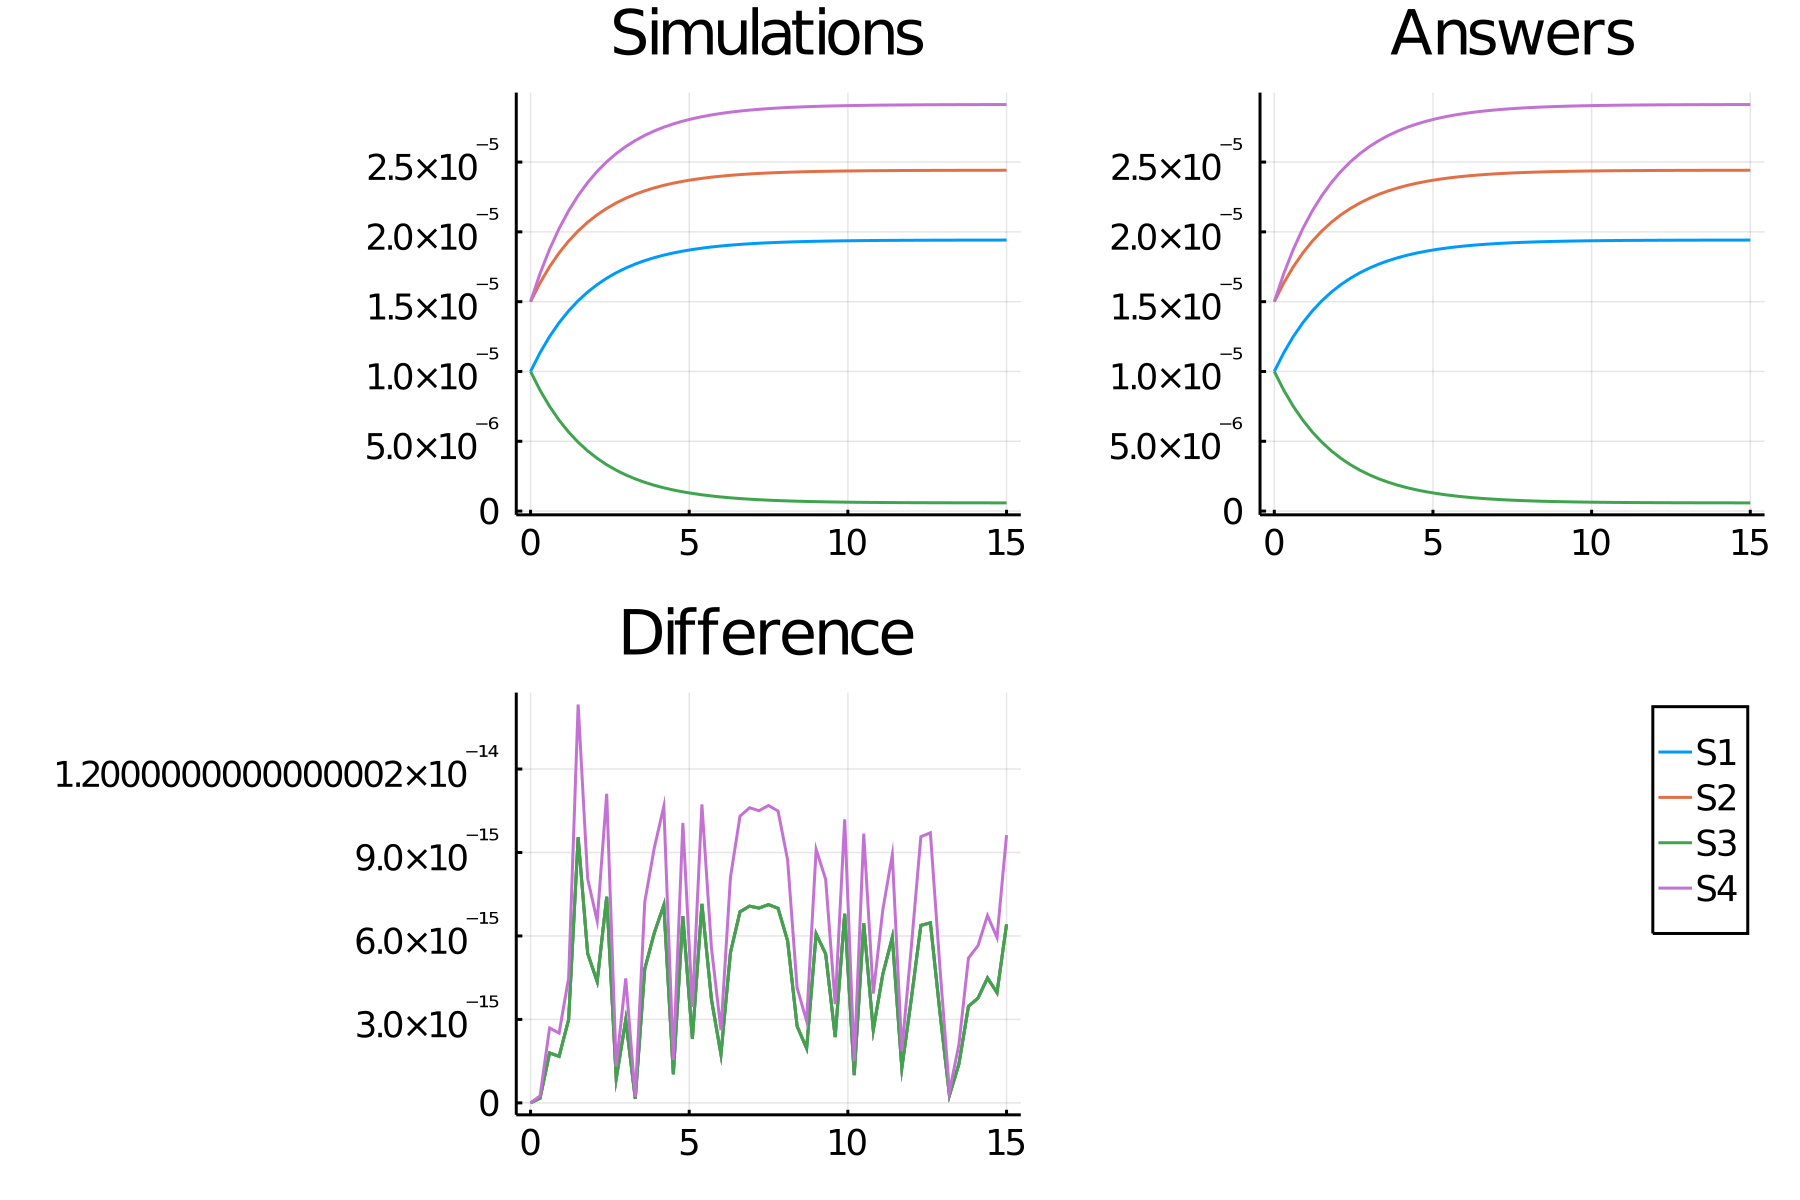

Data behind this chart, as committed beside it:
time, S1_, S2_, S3_, S4_
0.0, 1.0e-5, 1.5e-5, 1.0e-5, 1.5e-5
0.3, 1.1348172938079242e-5, 1.6348172938079242e-5, 8.65182706192076e-6, 1.7022259407118864e-5
0.6, 1.250334614635463e-5, 1.750334614635463e-5, 7.496653853645371e-6, 1.8755019219531944e-5
0.9, 1.3493148792161702e-5, 1.84931487921617e-5, 6.5068512078383e-6, 2.0239723188242554e-5
1.2, 1.4341254747725273e-5, 1.9341254747725275e-5, 5.658745252274728e-6, 2.151188212158791e-5
1.5, 1.5067948816396331e-5, 2.006794881639633e-5, 4.932051183603671e-6, 2.2601923224594497e-5
1.8, 1.569061189990863e-5, 2.069061189990863e-5, 4.309388100091371e-6, 2.3535917849862945e-5
2.1, 1.6224136710818077e-5, 2.122413671081808e-5, 3.7758632891819247e-6, 2.4336205066227114e-5
2.4, 1.6681283972953057e-5, 2.1681283972953057e-5, 3.318716027046945e-6, 2.5021925959429585e-5
2.7, 1.70729876294291e-5, 2.20729876294291e-5, 2.9270123705709035e-6, 2.560948144414365e-5
3.0, 1.7408616358359245e-5, 2.2408616358359245e-5, 2.591383641640758e-6, 2.611292453753887e-5
3.3, 1.769619765052265e-5, 2.269619765052265e-5, 2.3038023494773537e-6, 2.654429647578397e-5
3.6, 1.7942609809171487e-5, 2.2942609809171487e-5, 2.057390190828514e-6, 2.6913914713757234e-5
3.9, 1.8153746463665006e-5, 2.3153746463665006e-5, 1.846253536334996e-6, 2.723061969549751e-5
4.2, 1.8334657532050425e-5, 2.3334657532050425e-5, 1.6653424679495739e-6, 2.7501986298075638e-5
4.5, 1.8489670003660773e-5, 2.3489670003660772e-5, 1.510329996339228e-6, 2.773450500549116e-5
4.8, 1.8622491431149435e-5, 2.3622491431149435e-5, 1.377508568850567e-6, 2.7933737146724153e-5
5.1, 1.873629860687565e-5, 2.373629860687565e-5, 1.2637013931243514e-6, 2.8104447910313474e-5
5.4, 1.8833813544800348e-5, 2.3833813544800347e-5, 1.1661864551996559e-6, 2.825072031720052e-5
5.7, 1.8917368584743495e-5, 2.3917368584743494e-5, 1.0826314152565084e-6, 2.837605287711524e-5
6.0, 1.898896217696211e-5, 2.398896217696211e-5, 1.0110378230378933e-6, 2.8483443265443165e-5
6.3, 1.9050306680491375e-5, 2.4050306680491374e-5, 9.496933195086291e-7, 2.8575460020737062e-5
6.6, 1.910286931915302e-5, 2.4102869319153024e-5, 8.971306808469819e-7, 2.8654303978729534e-5
6.9, 1.9147907274011495e-5, 2.4147907274011495e-5, 8.520927259885104e-7, 2.8721860911017244e-5
7.2, 1.918649775255549e-5, 2.418649775255549e-5, 8.135022474445119e-7, 2.8779746628833236e-5
7.5, 1.9219563752924202e-5, 2.4219563752924202e-5, 7.804362470758021e-7, 2.8829345629386302e-5
7.8, 1.9247896140139394e-5, 2.4247896140139393e-5, 7.521038598606089e-7, 2.8871844210209092e-5
8.1, 1.927217256177412e-5, 2.427217256177412e-5, 7.278274382258836e-7, 2.8908258842661177e-5
8.4, 1.929297365565652e-5, 2.429297365565652e-5, 7.070263443434829e-7, 2.893946048348478e-5
8.7, 1.9310796937591378e-5, 2.4310796937591378e-5, 6.892030624086275e-7, 2.8966195406387065e-5
9.0, 1.9326068700694596e-5, 2.4326068700694595e-5, 6.739312993054109e-7, 2.8989103051041892e-5
9.3, 1.9339154211529772e-5, 2.433915421152977e-5, 6.608457884702337e-7, 2.9008731317294656e-5
9.6, 1.93503664463471e-5, 2.4350366446347098e-5, 6.496335536529076e-7, 2.9025549669520645e-5
9.9, 1.9359973576780767e-5, 2.4359973576780767e-5, 6.400264232192389e-7, 2.903996036517115e-5
10.2, 1.936820538397707e-5, 2.436820538397707e-5, 6.317946160229359e-7, 2.9052308075965603e-5
10.5, 1.9375258754376734e-5, 2.4375258754376733e-5, 6.247412456232718e-7, 2.90628881315651e-5
10.8, 1.9381302388903525e-5, 2.4381302388903525e-5, 6.186976110964806e-7, 2.907195358335529e-5
11.1, 1.9386480837837957e-5, 2.4386480837837957e-5, 6.135191621620481e-7, 2.907972125675694e-5
11.4, 1.9390917958096393e-5, 2.4390917958096392e-5, 6.090820419036125e-7, 2.9086376937144586e-5
11.7, 1.9394719875729937e-5, 2.4394719875729936e-5, 6.052801242700674e-7, 2.90920798135949e-5
12.0, 1.9397977524092783e-5, 2.4397977524092783e-5, 6.020224759072226e-7, 2.909696628613917e-5
12.3, 1.9400768818877513e-5, 2.4400768818877512e-5, 5.992311811224936e-7, 2.9101153228316267e-5
12.6, 1.940316052167348e-5, 2.4403160521673478e-5, 5.968394783265283e-7, 2.9104740782510215e-5
12.9, 1.9405209836643444e-5, 2.4405209836643444e-5, 5.947901633565632e-7, 2.9107814754965166e-5
13.2, 1.940696577884706e-5, 2.440696577884706e-5, 5.930342211529468e-7, 2.9110448668270594e-5
13.5, 1.940847034649422e-5, 2.440847034649422e-5, 5.915296535057853e-7, 2.911270551974133e-5
13.8, 1.9409759525481578e-5, 2.4409759525481577e-5, 5.902404745184285e-7, 2.9114639288222365e-5
14.1, 1.9410864150107905e-5, 2.4410864150107904e-5, 5.891358498921003e-7, 2.9116296225161852e-5
14.4, 1.9411810640534717e-5, 2.4411810640534717e-5, 5.881893594652883e-7, 2.9117715960802074e-5
14.7, 1.9412621634694956e-5, 2.4412621634694955e-5, 5.873783653050488e-7, 2.9118932452042433e-5
15.0, 1.9413316529767012e-5, 2.4413316529767012e-5, 5.866834702329923e-7, 2.9119974794650517e-5
